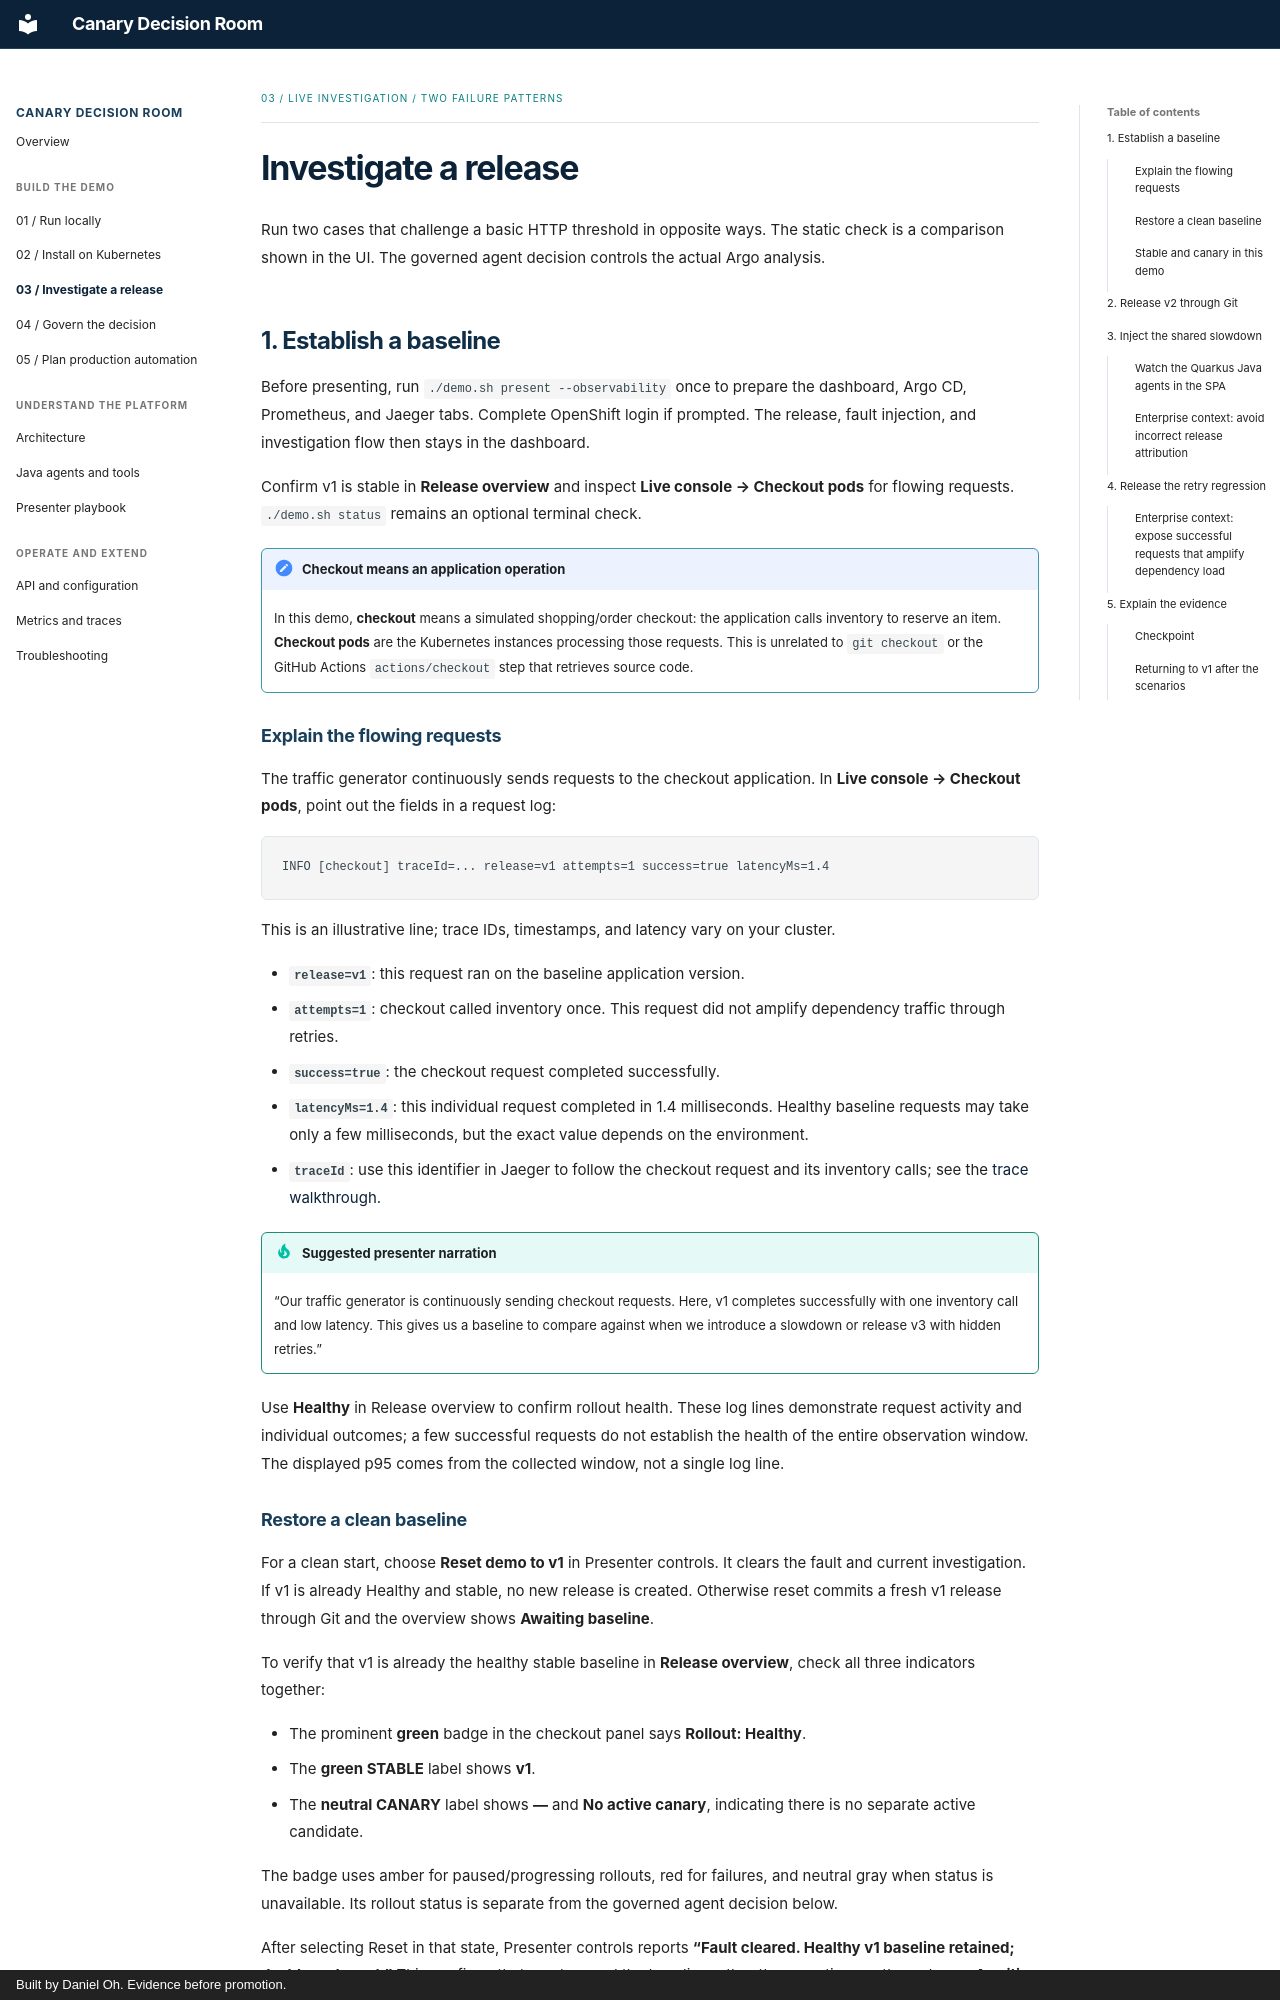

repository: danieloh30/intelligent-canary-delivery · page: tutorials/03-investigate/index.html · generator: mkdocs · copyright: Built by Daniel Oh. Evidence before promotion.

<div class="chapter-meta">03 / LIVE INVESTIGATION / TWO FAILURE PATTERNS</div>

# Investigate a release

Run two cases that challenge a basic HTTP threshold in opposite ways. The static check is a comparison shown in the UI. The governed agent decision controls the actual Argo analysis.

## 1. Establish a baseline

Before presenting, run `./demo.sh present --observability` once to prepare the dashboard, Argo CD, Prometheus, and Jaeger tabs. Complete OpenShift login if prompted. The release, fault injection, and investigation flow then stays in the dashboard.

Confirm v1 is stable in **Release overview** and inspect **Live console → Checkout pods** for flowing requests. `./demo.sh status` remains an optional terminal check.

!!! note "Checkout means an application operation"
    In this demo, **checkout** means a simulated shopping/order checkout: the application calls inventory to reserve an item. **Checkout pods** are the Kubernetes instances processing those requests. This is unrelated to `git checkout` or the GitHub Actions `actions/checkout` step that retrieves source code.

### Explain the flowing requests

The traffic generator continuously sends requests to the checkout application. In **Live console → Checkout pods**, point out the fields in a request log:

```text
INFO [checkout] traceId=... release=v1 attempts=1 success=true latencyMs=1.4
```

This is an illustrative line; trace IDs, timestamps, and latency vary on your cluster.

- **`release=v1`**: this request ran on the baseline application version.
- **`attempts=1`**: checkout called inventory once. This request did not amplify dependency traffic through retries.
- **`success=true`**: the checkout request completed successfully.
- **`latencyMs=1.4`**: this individual request completed in 1.4 milliseconds. Healthy baseline requests may take only a few milliseconds, but the exact value depends on the environment.
- **`traceId`**: use this identifier in Jaeger to follow the checkout request and its inventory calls; see the [trace walkthrough](../reference/observability.md).

!!! tip "Suggested presenter narration"
    “Our traffic generator is continuously sending checkout requests. Here, v1 completes successfully with one inventory call and low latency. This gives us a baseline to compare against when we introduce a slowdown or release v3 with hidden retries.”

Use **Healthy** in Release overview to confirm rollout health. These log lines demonstrate request activity and individual outcomes; a few successful requests do not establish the health of the entire observation window. The displayed p95 comes from the collected window, not a single log line.
